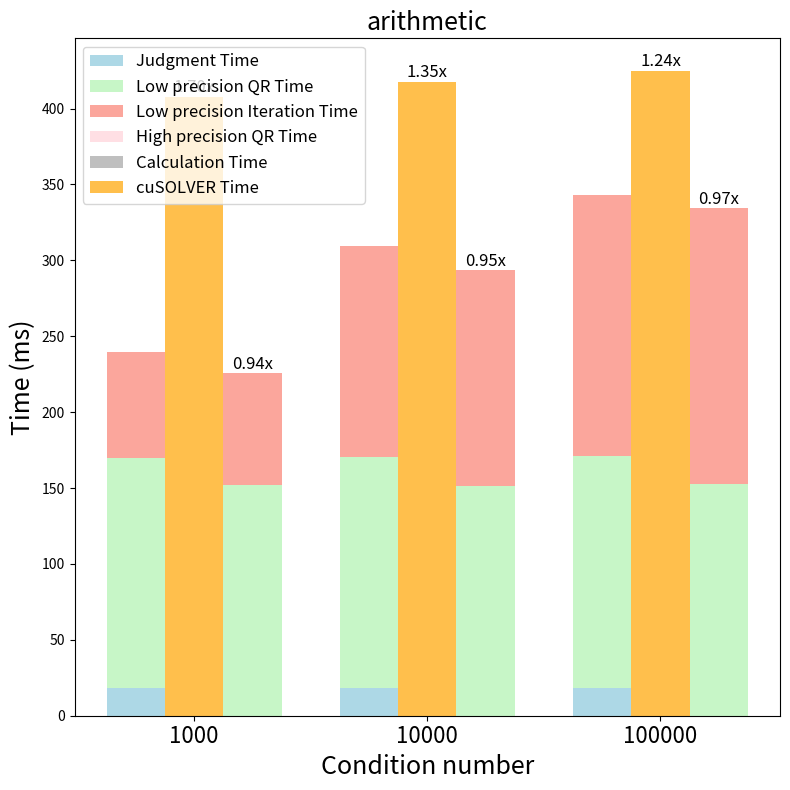

Reproduce this figure in Python.
import numpy as np
import matplotlib.pyplot as plt

# Data preparation
data_1000 = {
    "Judgment Time": 18.364,
    "QR Time1": 151.265,
    "Iteration Time1": 70.257,
    "QR Time3": 0,
    "Iteration Time3": 0,
    "cusolver Time": 407.916,
    "QR Time2": 152.265,
    "Iteration Time2": 73.325,
    "High Precision QR Time": 0,
    "Calculation Time": 0,
}

data_10000 = {
    "Judgment Time": 18.353,
    "QR Time1": 152,
    "Iteration Time1": 139,
    "QR Time3": 0,
    "Iteration Time3": 0,
    "cusolver Time": 417.777,
    "QR Time2": 151.312,
    "Iteration Time2": 142.252,
    "High Precision QR Time": 0,
    "Calculation Time": 0,
}

data_100000 = {
    "Judgment Time": 18.369,
    "QR Time1": 153,
    "Iteration Time1": 172,
    "QR Time3": 0,
    "Iteration Time3": 0,
    "cusolver Time": 425,
    "QR Time2": 152.58,
    "Iteration Time2": 182.111,
    "High Precision QR Time": 0,
    "Calculation Time": 0,
}


# Extract and organize all data
matrix_conditions = [data_1000, data_10000, data_100000]

# Extract each time component
judgment_time = []
qr_time1 = []
iteration_time1 = []
qr_time3 = []
iteration_time3 = []
cusolver_time = []
qr_time2 = []
iteration_time2 = []
high_precision_qr_time = []
calculation_time = []

for data in matrix_conditions:
    judgment_time.append(data['Judgment Time'])
    qr_time1.append(data['QR Time1'])
    iteration_time1.append(data['Iteration Time1'])
    qr_time3.append(data['QR Time3'])
    iteration_time3.append(data['Iteration Time3'])
    cusolver_time.append(data['cusolver Time'])
    qr_time2.append(data['QR Time2'])
    iteration_time2.append(data['Iteration Time2'])
    high_precision_qr_time.append(data['High Precision QR Time'])
    calculation_time.append(data['Calculation Time'])

# Convert to Numpy arrays
judgment_time = np.array(judgment_time)
qr_time1 = np.array(qr_time1)
iteration_time1 = np.array(iteration_time1)
qr_time3 = np.array(qr_time3)
iteration_time3 = np.array(iteration_time3)
cusolver_time = np.array(cusolver_time)
qr_time2 = np.array(qr_time2)
iteration_time2 = np.array(iteration_time2)
high_precision_qr_time = np.array(high_precision_qr_time)
calculation_time = np.array(calculation_time)

# Set labels and bar positions
labels = ["1000", "10000", "100000"]
x = np.arange(len(labels))  # Positions for the labels
width = 0.25  # Width of each bar

# Create subplots with square aspect ratio
fig, ax = plt.subplots(figsize=(8, 8))  # Set figsize to be square

# Plot stacked bar chart
# Paper method (Judgment Time + QR Time1 + Iteration Time1)
rects1 = ax.bar(x - width, judgment_time, width, label='Judgment Time', color='lightblue')
rects2 = ax.bar(x - width, qr_time1, width, bottom=judgment_time, label='Low precision QR Time', color='lightgreen', alpha = 0.5)
rects3 = ax.bar(x - width, iteration_time1, width, bottom=judgment_time + qr_time1, label='Low precision Iteration Time', color='salmon', alpha = 0.7)
rects4 = ax.bar(x - width, qr_time3, width, bottom=judgment_time + qr_time1 + iteration_time1, label='High precision QR Time', color='pink', alpha = 0.5) # 添加
rects5 = ax.bar(x - width, iteration_time3, width, bottom=judgment_time + qr_time1 + iteration_time1 + qr_time3, label='Calculation Time', color='gray', alpha = 0.5) # 添加

# CUDASolver Time
rects6 = ax.bar(x, cusolver_time, width, label='cuSOLVER Time', color='orange', alpha = 0.7)

# Comparison method (QR Time2 + Iteration Time2 + High Precision + Calculation)
rects7 = ax.bar(x + width, qr_time2, width, color='lightgreen', alpha = 0.5)
rects8 = ax.bar(x + width, iteration_time2, width, bottom=qr_time2, color='salmon', alpha = 0.7)
rects9 = ax.bar(x + width, high_precision_qr_time, width, bottom=qr_time2 + iteration_time2, color='pink', alpha = 0.5)
rects10 = ax.bar(x + width, calculation_time, width, bottom=qr_time2 + iteration_time2 + high_precision_qr_time, color='gray', alpha = 0.5)

# Calculate ratios
ratios_cusolver = cusolver_time / (judgment_time + qr_time1 + iteration_time1 + qr_time3 + iteration_time3)  # Ratio for cuSOLVER
ratios_comparison = (qr_time2 + iteration_time2 + high_precision_qr_time + calculation_time) / (judgment_time + qr_time1 + iteration_time1 + qr_time3 + iteration_time3)  # Ratio for comparison

# Annotate ratios above the appropriate bars
for i in range(len(labels)):
    ax.annotate(f'{ratios_cusolver[i]:.2f}x', xy=(i, cusolver_time[i]), xytext=(0, 3),
                textcoords="offset points", ha='center', fontsize=12, color='black')

    ax.annotate(f'{ratios_comparison[i]:.2f}x', xy=(i + width, qr_time2[i] + iteration_time2[i] + high_precision_qr_time[i] + calculation_time[i]),
                xytext=(0, 3), textcoords="offset points", ha='center', fontsize=12, color='black')

# Chart setup
ax.set_ylabel('Time (ms)', fontsize=18)
ax.set_title('arithmetic', fontsize=18)
ax.set_xticks(x)
ax.set_xticklabels(labels, fontsize=16)
ax.set_xlabel('Condition number', fontsize=18)
ax.legend(fontsize=12)

# Adjust layout automatically
fig.tight_layout()

# Show the plot
plt.show()